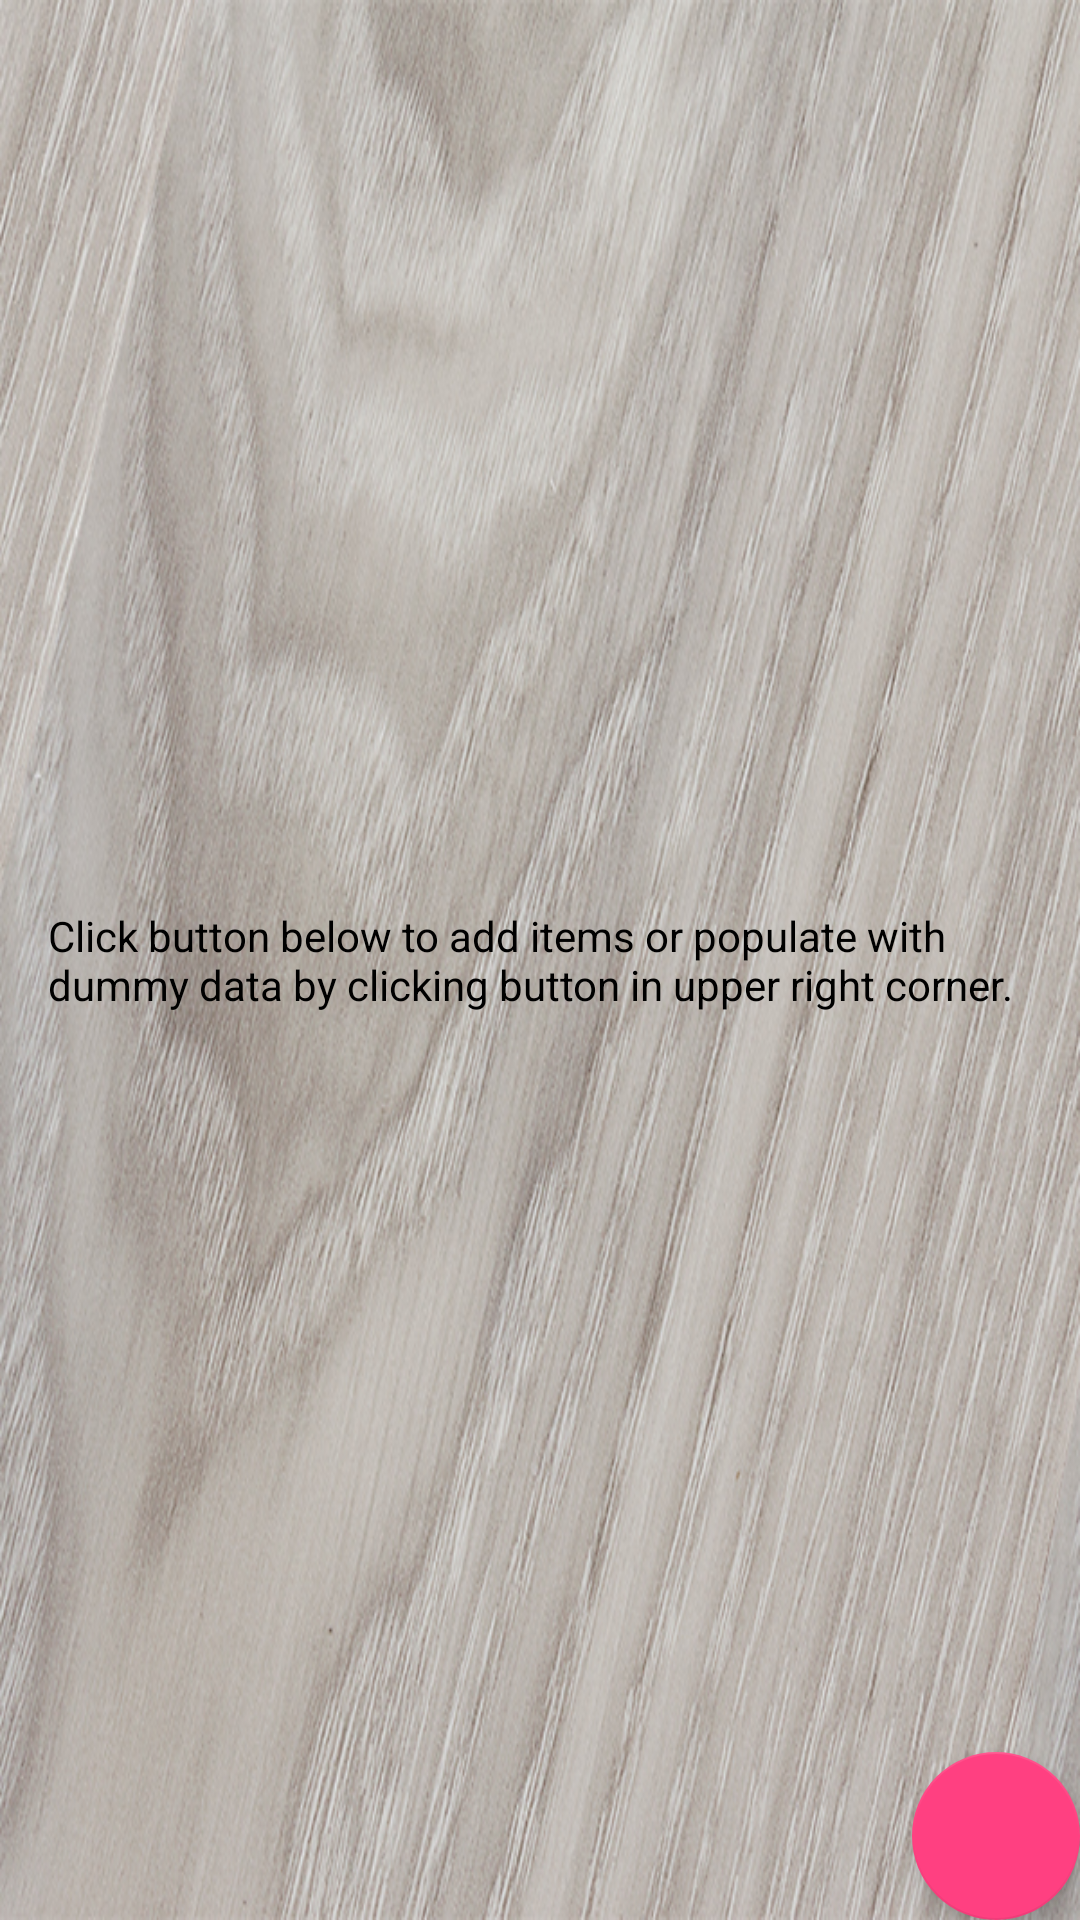

Write the Android layout XML for this screen, with the resource values it uses.
<!-- AndroidManifest.xml: application theme AppTheme -->
<!-- res/layout/activity_main.xml -->
<?xml version="1.0" encoding="utf-8"?>
<RelativeLayout
    xmlns:android="http://schemas.android.com/apk/res/android"
    xmlns:tools="http://schemas.android.com/tools"
    android:layout_width="match_parent"
    android:layout_height="match_parent"
    android:background="@drawable/gray_wood"
    tools:context=".MainActivity">

<LinearLayout
    android:id="@+id/empty_view"
    android:layout_width="match_parent"
    android:layout_height="match_parent"
    android:orientation="vertical"
    android:gravity="center_horizontal|center_vertical">


    <TextView
        android:id="@+id/empty_view_text"
        android:layout_width="wrap_content"
        android:layout_height="wrap_content"
        android:layout_margin="16dp"
        android:text="@string/empty_DB_HINT"
        android:textColor="@color/colorBlack"
        android:layout_marginLeft="96dp"
        android:layout_marginRight="96dp"/>

</LinearLayout>

<ListView
    android:id="@+id/list_view"
    android:layout_width="match_parent"
    android:layout_height="match_parent">

</ListView>

<android.support.design.widget.FloatingActionButton
    android:id="@+id/fab"
    android:layout_width="wrap_content"
    android:layout_height="wrap_content"
    android:layout_margin="@dimen/fab_margin"
    android:layout_alignParentRight="true"
    android:layout_alignParentBottom="true"
    android:src="@drawable/ic_add_white_24dp"/>

</RelativeLayout>
<!-- resources referenced by this layout -->
<resources>
  <color name="colorBlack">#000000</color>
  <!-- drawable gray_wood: jpg bitmap (drawable, 330175 bytes) -->
  <string name="empty_DB_HINT">Click button below to add items or populate with dummy data
          by clicking button in upper right corner.</string>
  <style name="AppTheme" parent="Theme.AppCompat.Light.DarkActionBar">
          
          <item name="colorPrimary">@color/colorPrimary</item>
          <item name="colorPrimaryDark">@color/colorPrimaryDark</item>
          <item name="colorAccent">@color/colorAccent</item>
      </style>
  <color name="colorPrimary">#830305</color>
  <color name="colorPrimaryDark">#126c60</color>
  <color name="colorAccent">#FF4081</color>
</resources>
